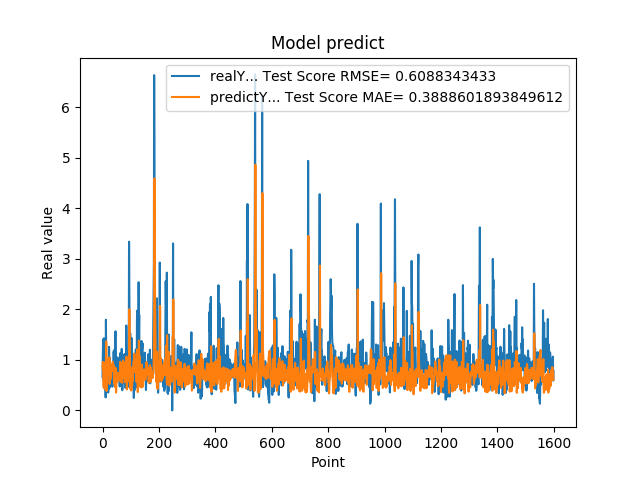

Data behind this chart, as committed beside it:
6.598609685899999855e-01, 8.267595212391897208e-01
1.064264059070000101e+00, 9.588451337561532117e-01
1.405602574350000022e+00, 8.486009938290604016e-01
8.296080231669999971e-01, 6.288396333750000400e-01
5.991539955139999485e-01, 4.589307513242615322e-01
1.428635239600000162e+00, 7.056433310816551119e-01
8.065109848980001050e-01, 9.466653065811218015e-01
6.876540184020000224e-01, 4.323965185619137452e-01
5.833169817919999778e-01, 6.302706804453883649e-01
5.949760079379999844e-01, 7.359617969298107854e-01
7.861356735230000670e-01, 8.529224855267596439e-01
2.572369873520000128e-01, 8.898158765542766302e-01
1.794924020770000350e+00, 8.399654570536795317e-01
8.961080312729999831e-01, 1.365928210799575382e+00
7.979059815410000089e-01, 3.828679355902307457e-01
5.662040114399999879e-01, 5.827820707353441598e-01
5.163450241089999615e-01, 6.965460176167920237e-01
6.402639746670000243e-01, 8.841924464527415317e-01
8.763459920880000142e-01, 9.422333454362211702e-01
8.570416569709999877e-01, 8.539798950858755733e-01
3.526079952719999855e-01, 7.192870786434978347e-01
6.394290328030000081e-01, 7.806387195457058503e-01
4.273239970209999905e-01, 1.038816217883926640e+00
1.258448958400000040e+00, 8.862636183365346643e-01
7.610700130459999713e-01, 1.045652408033353353e+00
4.505549967290000679e-01, 5.221875857828600642e-01
1.040465950970000053e+00, 7.704457220787425120e-01
6.315960288049999871e-01, 9.701775542958291920e-01
8.856300115590000077e-01, 6.160603649717654173e-01
6.266390085220000516e-01, 8.102230473680460676e-01
5.889170169829999191e-01, 6.956801985834704105e-01
5.718799829480000207e-01, 8.388942348124939219e-01
7.707089781759999259e-01, 8.783619497194684600e-01
6.057770252229999208e-01, 9.014428239583908153e-01
5.497890114779999671e-01, 7.836583814777746682e-01
4.699150025839999856e-01, 8.824231960915270845e-01
6.790698766709999390e-01, 9.224065833420468374e-01
5.749009847639999782e-01, 9.597686693062232877e-01
7.805925011630000521e-01, 8.462713220348211385e-01
1.167518377299999965e+00, 8.894364595374746330e-01
1.158666014670000077e+00, 7.827142454755262602e-01
8.174470067020001007e-01, 5.192966873058163513e-01
8.721716403960000363e-01, 5.202568888230559851e-01
1.205808043479999814e+00, 7.016543586224404105e-01
6.048160195349999713e-01, 6.915643398072541803e-01
1.414536952970000261e+00, 4.608682648845167096e-01
1.565044999119999947e+00, 8.435590816873267395e-01
9.977170228959999498e-01, 5.231818709352357155e-01
6.543220281600000687e-01, 3.528777367590315572e-01
1.002426028249999934e+00, 5.183306242771501537e-01
1.019487023349999966e+00, 7.286267780592776688e-01
8.961520195010002077e-01, 5.580395504248405469e-01
7.356550097470000438e-01, 5.580801451225115839e-01
1.047770023350000024e+00, 6.483408936697839797e-01
7.574622035029999756e-01, 7.452547649825780329e-01
9.243969917299998951e-01, 5.955667674252214105e-01
8.811730146410000630e-01, 7.398841360385015609e-01
8.489940166470000271e-01, 6.178629585589029416e-01
8.849580287930000067e-01, 6.601036677543155040e-01
7.603709697720000271e-01, 7.028194764993621613e-01
8.084459900859999326e-01, 6.939196160765216392e-01
... 1,539 more rows
